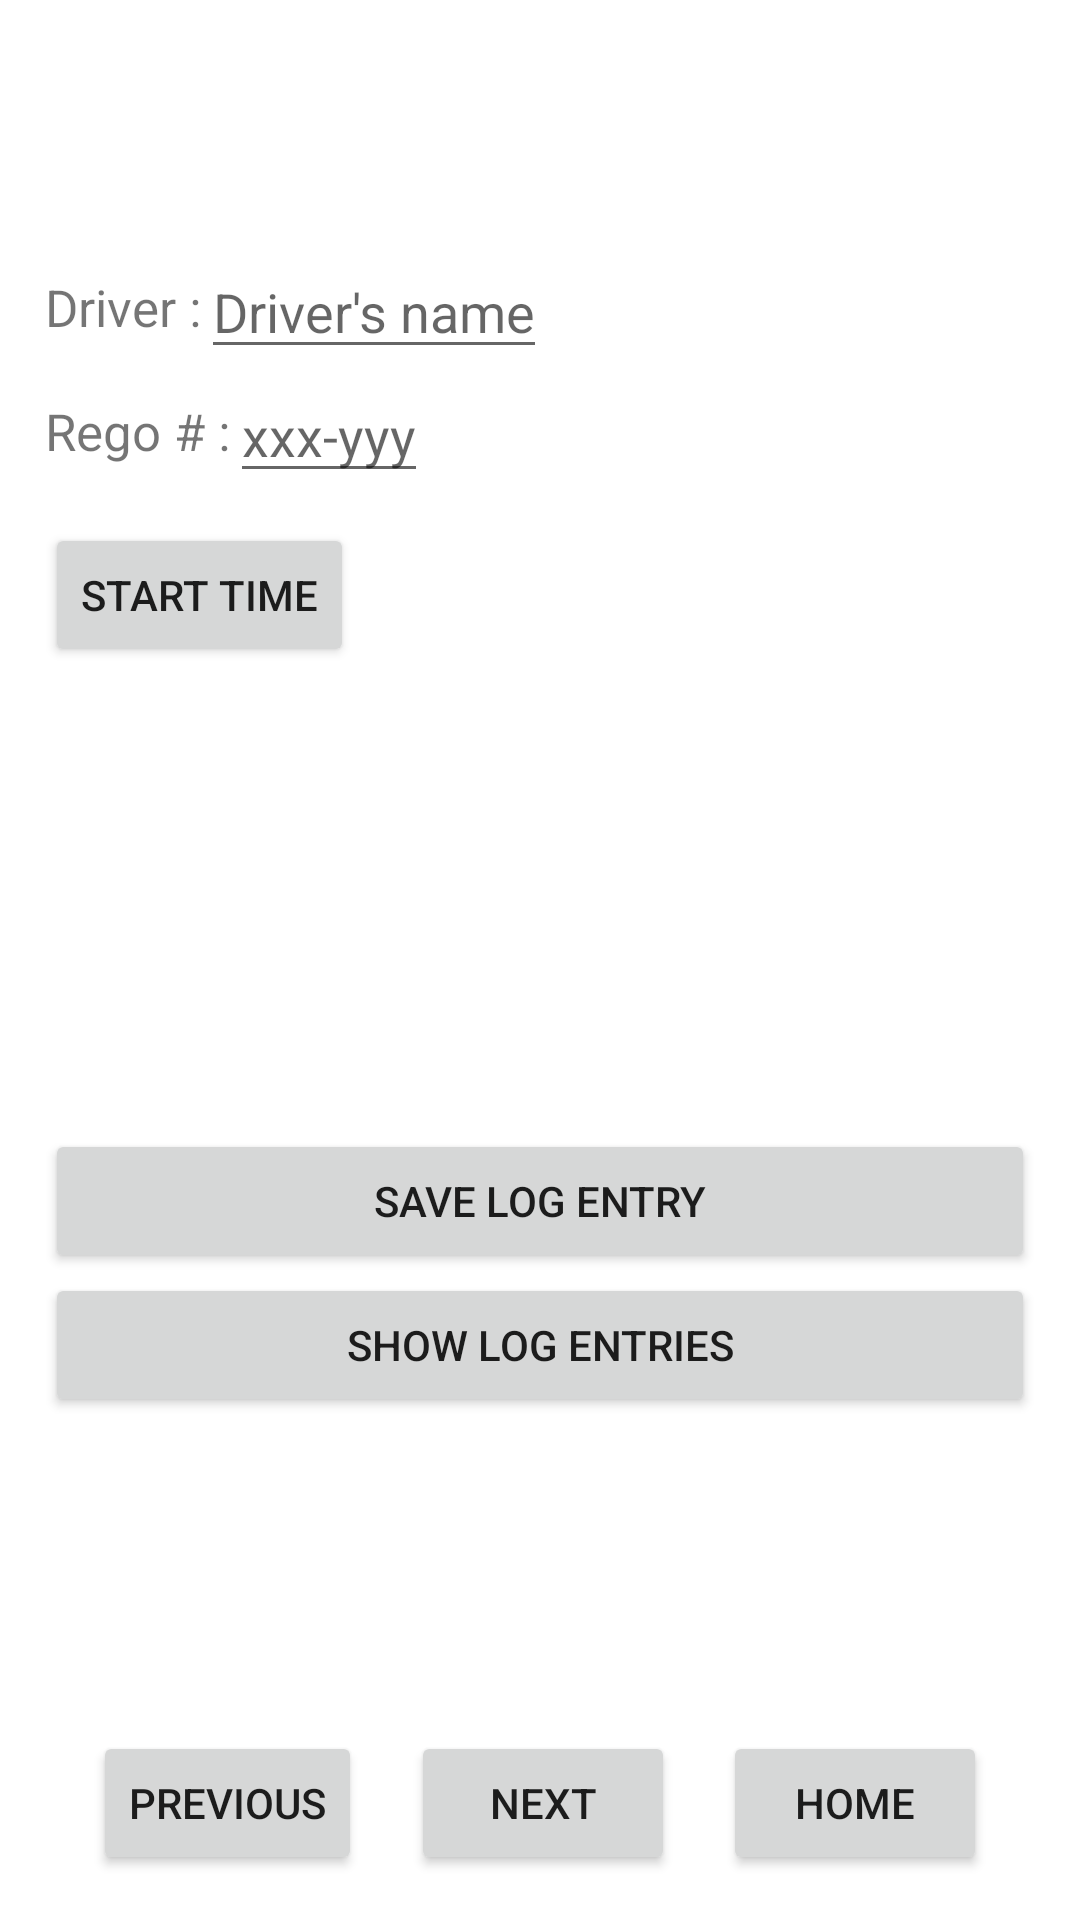

The Android layout XML behind this screen, and the referenced resources:
<!-- AndroidManifest.xml: application theme Theme.DriverLogs -->
<!-- res/layout/fragment_section_view.xml -->
<?xml version="1.0" encoding="utf-8"?>
<androidx.constraintlayout.widget.ConstraintLayout xmlns:android="http://schemas.android.com/apk/res/android"
    xmlns:tools="http://schemas.android.com/tools"
    android:layout_width="match_parent"
    android:layout_height="match_parent"
    android:padding="15dp"
    xmlns:app="http://schemas.android.com/apk/res-auto"
    tools:context=".Fragments.CarFragment">

   <TextView
       android:id="@+id/title_textView"
       android:layout_width="match_parent"
       android:layout_height="wrap_content"
       tools:text="@string/car"
       android:gravity="center"
       android:textSize="50sp"
       app:layout_constraintTop_toTopOf="parent"
       app:layout_constraintLeft_toLeftOf="parent"
       app:layout_constraintRight_toRightOf="parent"/>

 <RelativeLayout
     android:id="@+id/driver_nameRL"
     android:layout_width="match_parent"
     android:layout_height="wrap_content"
     app:layout_constraintLeft_toLeftOf="parent"
     app:layout_constraintRight_toRightOf="parent"
     app:layout_constraintTop_toBottomOf="@id/title_textView">

  <TextView
      android:id="@+id/driver_textView"
      android:text="@string/driver"
      android:layout_centerVertical="true"
      android:layout_width="wrap_content"
      android:layout_height="wrap_content"
      android:textSize="17sp"
/>

  <EditText
      android:id="@+id/driver_editText"
      android:layout_width="wrap_content"
      android:layout_height="wrap_content"
      android:layout_toEndOf="@id/driver_textView"
      android:inputType="text"
      android:hint="@string/driver_s_name"/>
 </RelativeLayout>


    <RelativeLayout
        android:id="@+id/regoRL"
        android:layout_width="match_parent"
        android:layout_height="wrap_content"
        app:layout_constraintLeft_toLeftOf="parent"
        app:layout_constraintRight_toRightOf="parent"
        app:layout_constraintTop_toBottomOf="@id/driver_nameRL">

        <TextView
            android:id="@+id/rego_textView"
            android:text="@string/rego"
            android:layout_width="wrap_content"
            android:layout_height="wrap_content"
            android:layout_centerVertical="true"
            android:textSize="17sp"
           />

        <EditText
            android:id="@+id/rego_editText"
            android:layout_width="wrap_content"
            android:layout_height="wrap_content"
            android:inputType="text"
            android:layout_toEndOf="@id/rego_textView"
            android:hint="@string/xxx_yyy"
          />

    </RelativeLayout>


<RelativeLayout
    android:id="@+id/start_time_RL"
    android:layout_width="match_parent"
    android:layout_height="wrap_content"
    android:layout_marginTop="10dp"
    app:layout_constraintLeft_toLeftOf="parent"
    app:layout_constraintRight_toRightOf="parent"
    app:layout_constraintTop_toBottomOf="@id/regoRL">

    <Button
        android:id="@+id/btn_start_time"
        android:layout_width="wrap_content"
        android:layout_height="wrap_content"
        android:layout_alignParentStart="true"
        android:text="@string/start_time" />


    <TextView
        android:id="@+id/start_time_textView"
        android:layout_width="wrap_content"
        android:layout_height="wrap_content"
        android:layout_alignParentEnd="true"
        android:padding="10dp"
        android:visibility="invisible"
        tools:visibility="visible"
        tools:text="1st Break: 5/3/2020 19:15"/>

</RelativeLayout>

<RelativeLayout
    android:id="@+id/first_break_RL"
    android:layout_width="match_parent"
    android:layout_height="wrap_content"
    app:layout_constraintLeft_toLeftOf="parent"
    app:layout_constraintRight_toRightOf="parent"
    app:layout_constraintTop_toBottomOf="@id/start_time_RL">

    <Button
        android:id="@+id/btn_first_break"
        android:text="@string/first_break"
        android:layout_width="wrap_content"
        android:layout_height="wrap_content"
        android:visibility="invisible"
        tools:visibility="visible"
        android:layout_alignParentStart="true"/>

    <TextView
        android:id="@+id/first_break_textView"
        tools:text="1st Break: 5/3/2020 19:15"
        android:layout_width="wrap_content"
        android:layout_height="wrap_content"
        android:padding="10dp"
        android:visibility="invisible"
        tools:visibility="visible"
        android:layout_alignParentEnd="true"/>

</RelativeLayout>

  <RelativeLayout
      android:id="@+id/second_break_RL"
      android:layout_width="match_parent"
      android:layout_height="wrap_content"
      app:layout_constraintLeft_toLeftOf="parent"
      app:layout_constraintRight_toRightOf="parent"
      app:layout_constraintTop_toBottomOf="@id/first_break_RL">

      <Button
          android:id="@+id/btn_second_break"
          android:text="@string/second_break"
          android:layout_width="wrap_content"
          android:layout_height="wrap_content"
          android:visibility="invisible"
          tools:visibility="visible"
          android:layout_alignParentStart="true"/>

      <TextView
          android:id="@+id/second_break_textView"
          android:layout_width="wrap_content"
          android:layout_height="wrap_content"
          android:layout_alignParentEnd="true"
          android:padding="10dp"
          android:visibility="invisible"
          tools:visibility="visible"
          tools:text="2nd Break: 5/3/2020 19:19" />

  </RelativeLayout>


<RelativeLayout
    android:id="@+id/end_time_RL"
    android:layout_width="match_parent"
    android:layout_height="wrap_content"
    app:layout_constraintLeft_toLeftOf="parent"
    app:layout_constraintRight_toRightOf="parent"
    app:layout_constraintTop_toBottomOf="@id/second_break_RL"
    android:layout_marginBottom="10dp"
    app:layout_constraintBottom_toTopOf="@id/btn_save_log_entry">

    <Button
        android:id="@+id/btn_end_time"
        android:text="@string/end_time"
        android:layout_width="wrap_content"
        android:layout_height="wrap_content"
        android:visibility="invisible"
        tools:visibility="visible"
        android:layout_alignParentStart="true"/>

    <TextView
        android:id="@+id/end_time_textView"
        tools:text="End: 5/3/2020 19:23"
        android:layout_width="wrap_content"
        android:layout_height="wrap_content"
        android:padding="10dp"
        android:visibility="invisible"
        tools:visibility="visible"
        android:layout_alignParentEnd="true"/>
</RelativeLayout>


    <Button
        android:id="@+id/btn_save_log_entry"
        android:text="@string/save_log_entry"
        android:layout_width="match_parent"
        android:layout_height="wrap_content"
        app:layout_constraintLeft_toLeftOf="parent"
        app:layout_constraintRight_toRightOf="parent"
        app:layout_constraintBottom_toTopOf="@id/btn_show_log_entry"
        app:layout_constraintTop_toBottomOf="@id/end_time_RL"/>

    <Button
        android:id="@+id/btn_show_log_entry"
        android:text="@string/show_log_entries"
        android:layout_width="match_parent"
        android:layout_height="wrap_content"
        app:layout_constraintLeft_toLeftOf="parent"
        app:layout_constraintRight_toRightOf="parent"
        app:layout_constraintTop_toBottomOf="@id/btn_save_log_entry"
        />

    <Button
        android:id="@+id/btn_previous"
        android:text="@string/previous"
        android:layout_width="wrap_content"
        android:layout_height="wrap_content"
        app:layout_constraintBottom_toBottomOf="parent"
        app:layout_constraintLeft_toLeftOf="parent"
        app:layout_constraintRight_toLeftOf="@id/btn_next" />

    <Button
        android:id="@+id/btn_next"
        android:text="@string/next"
        android:layout_width="wrap_content"
        android:layout_height="wrap_content"
        app:layout_constraintBottom_toBottomOf="parent"
        app:layout_constraintLeft_toRightOf="@id/btn_previous"
        app:layout_constraintRight_toLeftOf="@id/btn_home" />

    <Button
        android:id="@+id/btn_home"
        android:text="@string/home"
        android:layout_width="wrap_content"
        android:layout_height="wrap_content"
        app:layout_constraintBottom_toBottomOf="parent"
        app:layout_constraintRight_toRightOf="parent"
        app:layout_constraintLeft_toRightOf="@id/btn_next" />

</androidx.constraintlayout.widget.ConstraintLayout>
<!-- resources referenced by this layout -->
<resources>
  <string name="car">CAR</string>
  <string name="driver">Driver : </string>
  <string name="driver_s_name">Driver\'s name</string>
  <string name="end_time">End Time</string>
  <string name="first_break">First Break</string>
  <string name="home">Home</string>
  <string name="next">Next</string>
  <string name="previous">Previous</string>
  <string name="rego">Rego # :</string>
  <string name="save_log_entry">Save Log Entry</string>
  <string name="second_break">Second Break</string>
  <string name="show_log_entries">Show Log Entries</string>
  <string name="start_time">Start Time</string>
  <string name="xxx_yyy">xxx-yyy</string>
  <style name="Theme.DriverLogs" parent="Theme.MaterialComponents.DayNight.DarkActionBar">
          
          <item name="colorPrimary">@color/purple_500</item>
          <item name="colorPrimaryVariant">@color/purple_700</item>
          <item name="colorOnPrimary">@color/white</item>
          
          <item name="colorSecondary">@color/teal_200</item>
          <item name="colorSecondaryVariant">@color/teal_700</item>
          <item name="colorOnSecondary">@color/black</item>
          
          <item name="android:statusBarColor" tools:targetApi="l">?attr/colorPrimaryVariant</item>
          
      </style>
  <!-- not gathered from this repository: default colours our renderer supplied (Android Studio template values) -->
  <color name="purple_500">#FF6200EE</color>
  <color name="purple_700">#FF3700B3</color>
  <color name="teal_200">#FF03DAC5</color>
  <color name="teal_700">#FF018786</color>
  <color name="black">#FF000000</color>
  <color name="white">#FFFFFFFF</color>
</resources>
